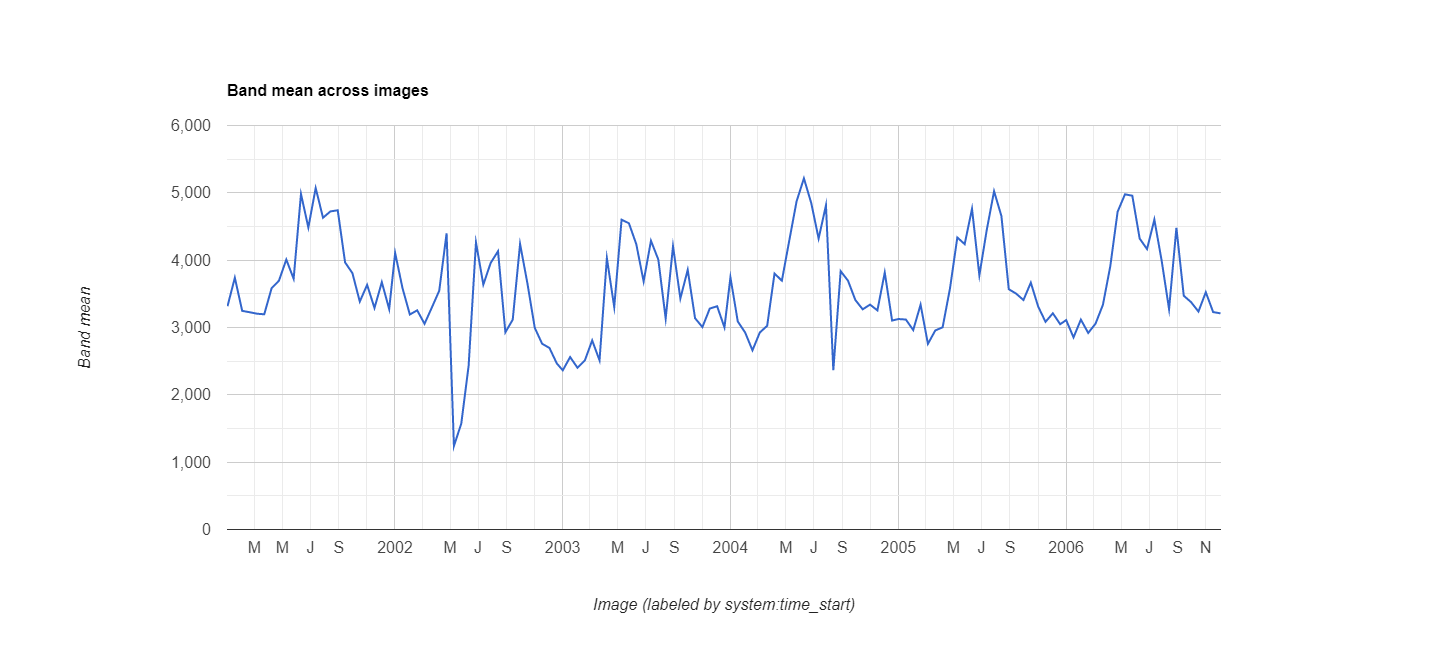

Data behind this chart, as committed beside it:
datetime, EVI, label1, label2
2001/1/1, 0.3316, 0, 0
2001/1/17, 0.3739, 0, 0
2001/2/2, 0.3247, 0, 0
2001/2/18, 0.3227, 0, 0
2001/3/6, 0.3205, 0, 0
2001/3/22, 0.3196, 0, 0
2001/4/7, 0.3583, 0, 0
2001/4/23, 0.3695, 0, 0
2001/5/9, 0.4009, 0, 0
2001/5/25, 0.3724, 0, 0
2001/6/10, 0.4983, 0, 0
2001/6/26, 0.4485, 0, 0
2001/7/12, 0.5071, 0, 0
2001/7/28, 0.463, 0, 0
2001/8/13, 0.4724, 0, 0
2001/8/29, 0.4741, 0, 0
2001/9/14, 0.3967, 0, 0
2001/9/30, 0.3807, 0, 0
2001/10/16, 0.3385, 0, 0
2001/11/1, 0.3633, 0, 0
2001/11/17, 0.329, 0, 0
2001/12/3, 0.3673, 0, 0
2001/12/19, 0.3273, 0, 0
2002/1/1, 0.4107, 0, 0
2002/1/17, 0.3585, 0, 0
2002/2/2, 0.3193, 0, 0
2002/2/18, 0.3255, 0, 0
2002/3/6, 0.3055, 0, 0
2002/3/22, 0.3298, 0, 0
2002/4/7, 0.3546, 0, 0
2002/4/23, 0.4399, 0, 0
2002/5/9, 0.124, 1, 0
2002/5/25, 0.1573, 0, 0
2002/6/10, 0.2432, 0, 0
2002/6/26, 0.4263, 0, 0
2002/7/12, 0.3637, 0, 0
2002/7/28, 0.3959, 0, 0
2002/8/13, 0.4133, 0, 0
2002/8/29, 0.2929, 0, 0
2002/9/14, 0.3116, 0, 0
2002/9/30, 0.4241, 0, 0
2002/10/16, 0.3655, 0, 0
2002/11/1, 0.2995, 0, 0
2002/11/17, 0.2759, 0, 0
2002/12/3, 0.2696, 0, 0
2002/12/19, 0.2466, 0, 0
2003/1/1, 0.2364, 0, 0
2003/1/17, 0.2561, 0, 0
2003/2/2, 0.2402, 0, 0
2003/2/18, 0.251, 0, 0
2003/3/6, 0.2808, 0, 0
2003/3/22, 0.2512, 0, 0
2003/4/7, 0.4031, 0, 0
2003/4/23, 0.3304, 0, 0
2003/5/9, 0.4602, 0, 0
2003/5/25, 0.4548, 0, 0
2003/6/10, 0.4238, 0, 0
2003/6/26, 0.3684, 0, 0
2003/7/12, 0.4288, 0, 0
2003/7/28, 0.4009, 0, 0
... 78 more rows
